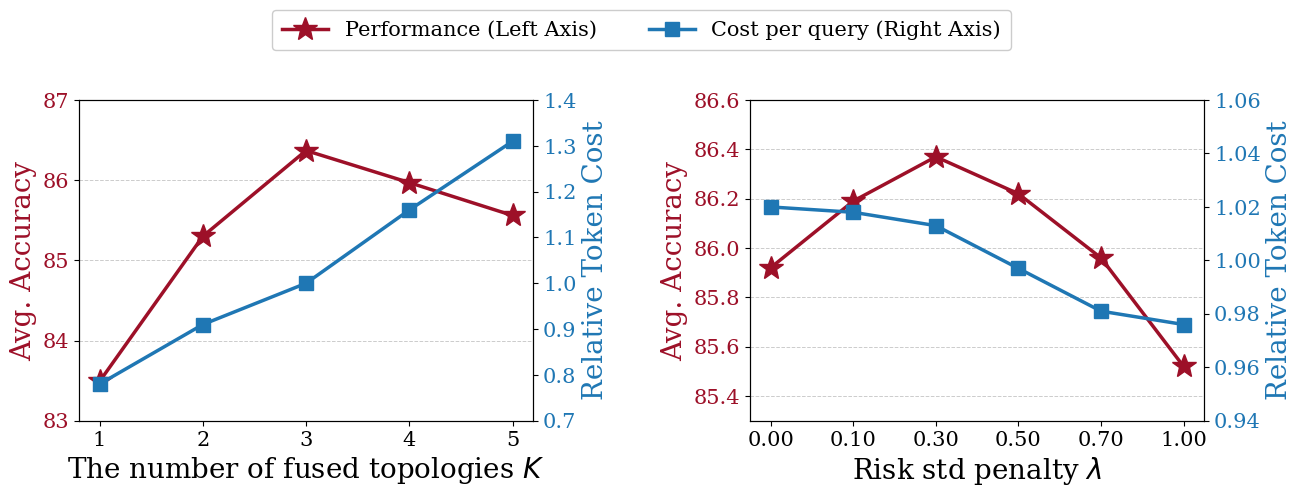

Here is the Python script that generated this plot:
import numpy as np
import matplotlib.pyplot as plt
from matplotlib.lines import Line2D


# =========================
# Data from your two tables
# =========================

# Table 4: Sensitivity to the number of fused topologies K
K_labels = ["1", "2", "3", "4", "5"]
K_acc = np.array([83.49, 85.30, 86.37, 85.97, 85.56])
K_cost = np.array([0.78, 0.91, 1.00, 1.16, 1.31])

# Table 5: Sensitivity to risk_std_penalty
risk_labels = ["0.00", "0.10", "0.30", "0.50", "0.70", "1.00"]
risk_acc = np.array([85.92, 86.19, 86.37, 86.22, 85.96, 85.52])
risk_cost = np.array([1.02, 1.018, 1.013, 0.997, 0.981, 0.976])


# =========================
# Plot style
# =========================

plt.rcParams.update({
    "font.family": "serif",
    "font.size": 16,
    "axes.labelsize": 20,
    "axes.titlesize": 18,
    "legend.fontsize": 15,
    "xtick.labelsize": 15,
    "ytick.labelsize": 15,
    "figure.dpi": 300,
    "savefig.dpi": 300,
})


def plot_dual_axis(ax, x_labels, acc, cost, xlabel, acc_ylim=None, cost_ylim=None):
    """
    Draw one dual-axis sensitivity panel.
    Left y-axis: average accuracy / performance.
    Right y-axis: relative token cost.
    """
    x = np.arange(len(x_labels))

    perf_color = "#9d1028"
    cost_color = "#1f77b4"

    # Left axis: performance
    ax.plot(
        x,
        acc,
        color=perf_color,
        marker="*",
        markersize=18,
        linewidth=2.5,
        zorder=3,
    )

    ax.set_xlabel(xlabel)
    ax.set_xticks(x)
    ax.set_xticklabels(x_labels)
    ax.set_ylabel("Avg. Accuracy", color=perf_color)
    ax.tick_params(axis="y", labelcolor=perf_color)

    if acc_ylim is not None:
        ax.set_ylim(*acc_ylim)

    ax.grid(True, axis="y", linestyle="--", linewidth=0.7, color="#cccccc")

    # Right axis: relative token cost
    ax2 = ax.twinx()
    ax2.plot(
        x,
        cost,
        color=cost_color,
        marker="s",
        markersize=10,
        linewidth=2.5,
        zorder=3,
    )

    ax2.set_ylabel("Relative Token Cost", color=cost_color)
    ax2.tick_params(axis="y", labelcolor=cost_color)

    if cost_ylim is not None:
        ax2.set_ylim(*cost_ylim)

    return ax, ax2


# =========================
# Draw figure
# =========================

fig, axes = plt.subplots(1, 2, figsize=(13.5, 4.9))

plot_dual_axis(
    axes[0],
    K_labels,
    K_acc,
    K_cost,
    xlabel=r"The number of fused topologies $K$",
    acc_ylim=(83.0, 87.0),
    cost_ylim=(0.7, 1.4),
)

plot_dual_axis(
    axes[1],
    risk_labels,
    risk_acc,
    risk_cost,
    xlabel=r"Risk std penalty $\lambda$",
    acc_ylim=(85.3, 86.6),
    cost_ylim=(0.94, 1.06),
)


# =========================
# Global legend above plots
# =========================

legend_handles = [
    Line2D(
        [0],
        [0],
        color="#9d1028",
        marker="*",
        markersize=18,
        linewidth=2.5,
        label="Performance (Left Axis)",
    ),
    Line2D(
        [0],
        [0],
        color="#1f77b4",
        marker="s",
        markersize=10,
        linewidth=2.5,
        label="Cost per query (Right Axis)",
    ),
]

fig.legend(
    handles=legend_handles,
    loc="upper center",
    bbox_to_anchor=(0.5, 1.04),
    ncol=2,
    frameon=True,
    framealpha=1.0,
    borderpad=0.5,
    columnspacing=2.5,
    handlelength=2.2,
)

# Leave space for the global legend
plt.tight_layout(rect=[0, 0, 1, 0.90], w_pad=2.4)


# =========================
# Save files
# =========================

plt.savefig("rhan_sensitivity_two_panels.png", bbox_inches="tight")
plt.savefig("rhan_sensitivity_two_panels.pdf", bbox_inches="tight")
plt.savefig("rhan_sensitivity_two_panels.svg", bbox_inches="tight")
plt.savefig("rhan_sensitivity_two_panels.eps", format="eps", bbox_inches="tight")

plt.show()
